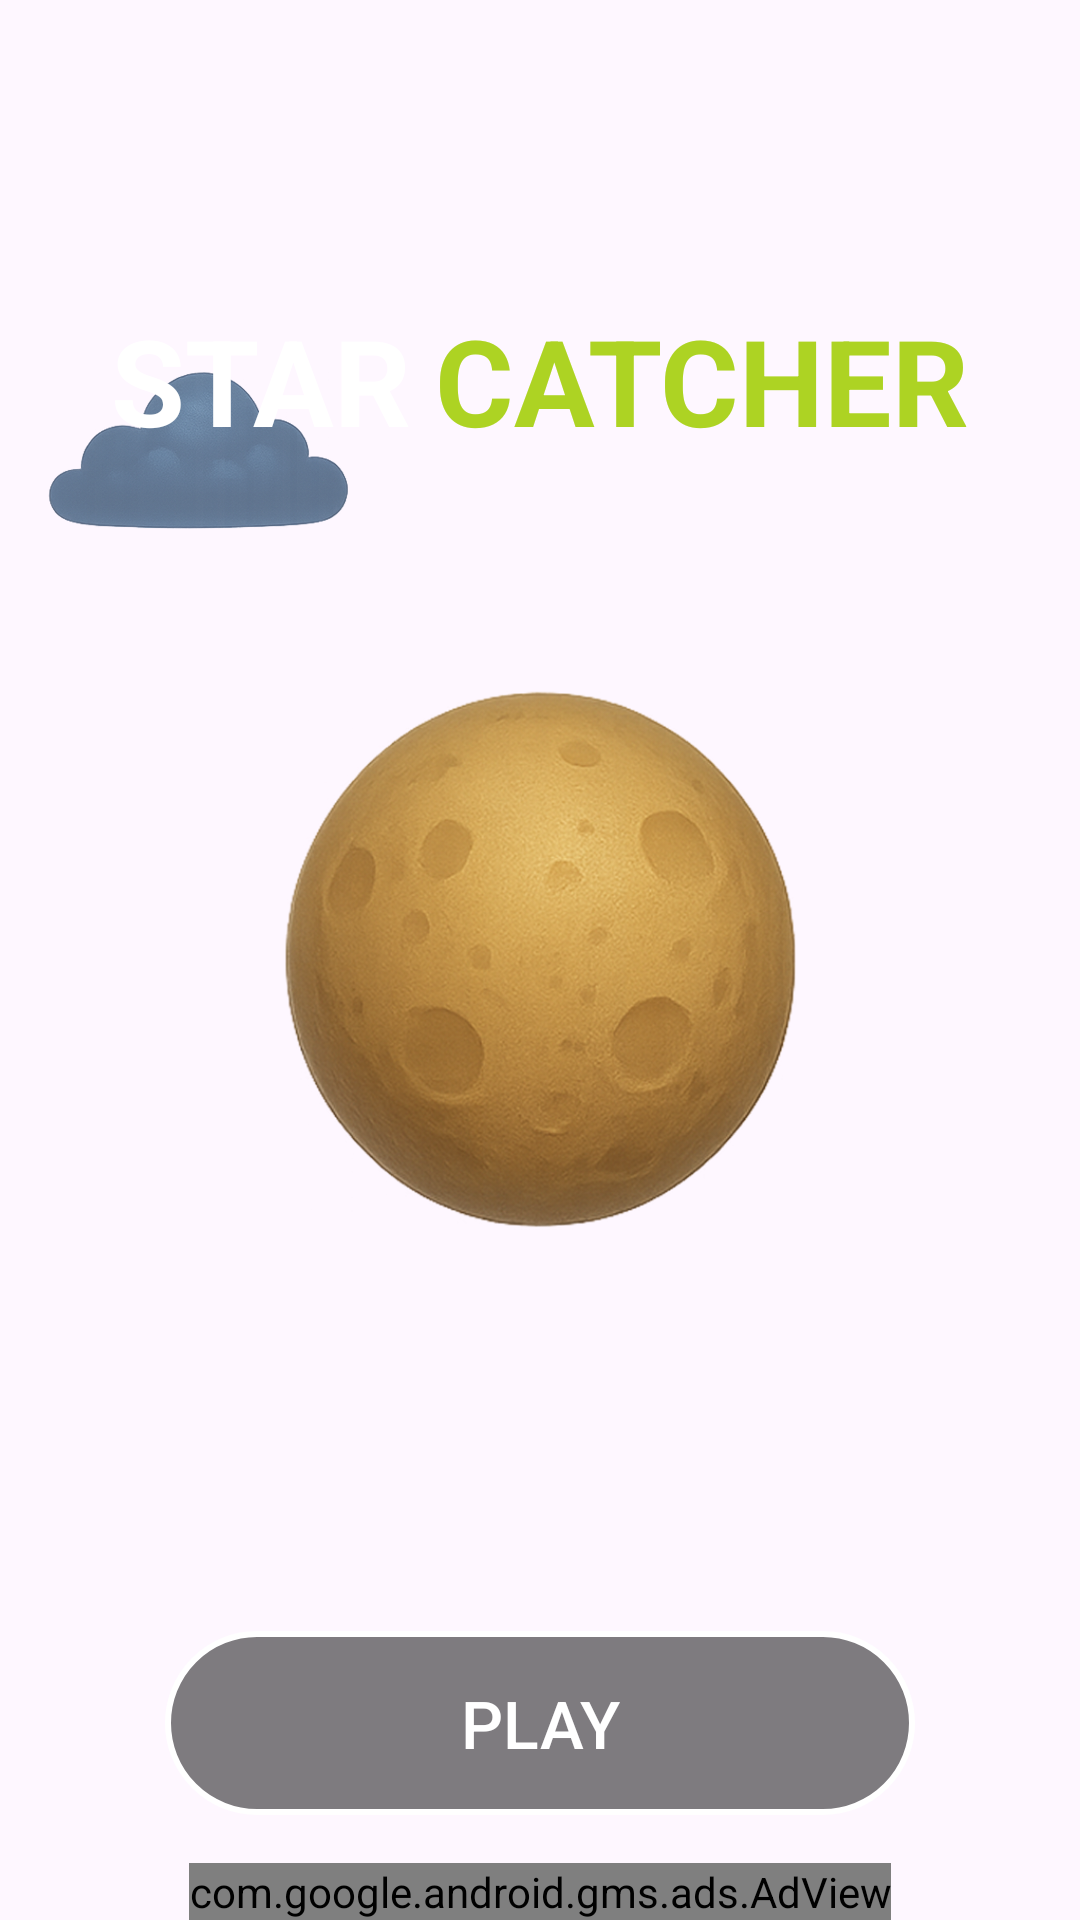

Reconstruct the res/layout file that produces this screen, plus the resources it refers to.
<!-- AndroidManifest.xml: application theme Theme.StarCatcher -->
<!-- res/layout/activity_main.xml -->
<?xml version="1.0" encoding="utf-8"?>
<androidx.constraintlayout.widget.ConstraintLayout xmlns:android="http://schemas.android.com/apk/res/android"
    xmlns:app="http://schemas.android.com/apk/res-auto"
    xmlns:tools="http://schemas.android.com/tools"
    android:id="@+id/main"
    android:layout_width="match_parent"
    android:layout_height="match_parent"
    tools:context=".MainActivity">

    <ImageView
        android:id="@+id/imageView"
        android:layout_width="match_parent"
        android:layout_height="match_parent"
        android:scaleType="centerCrop"
        app:srcCompat="@drawable/backimg1" />

    <ImageView
        android:id="@+id/cloud"
        android:layout_width="100dp"
        android:layout_height="100dp"
        android:layout_marginStart="16dp"
        android:layout_marginTop="100dp"
        android:alpha="0.7"
        app:layout_constraintStart_toStartOf="parent"
        app:layout_constraintTop_toTopOf="parent"
        app:srcCompat="@drawable/oblac" />

    <ImageView
        android:id="@+id/centralPlanet"
        android:layout_width="180dp"
        android:layout_height="180dp"
        app:srcCompat="@drawable/zem1"
        app:layout_constraintTop_toTopOf="parent"
        app:layout_constraintBottom_toBottomOf="parent"
        app:layout_constraintStart_toStartOf="parent"
        app:layout_constraintEnd_toEndOf="parent" />

    <ImageView
        android:id="@+id/comet"
        android:layout_width="150dp"
        android:layout_height="150dp"
        android:alpha="0"
        app:srcCompat="@drawable/comet"
        app:layout_constraintStart_toStartOf="parent"
        app:layout_constraintTop_toTopOf="parent"
        tools:alpha="1" />

    <LinearLayout
        android:id="@+id/linearLayout"
        android:layout_width="wrap_content"
        android:layout_height="wrap_content"
        android:layout_marginTop="100dp"
        android:orientation="horizontal"
        app:layout_constraintEnd_toEndOf="parent"
        app:layout_constraintStart_toStartOf="parent"
        app:layout_constraintTop_toTopOf="parent">

        <TextView
            android:layout_width="wrap_content"
            android:layout_height="wrap_content"
            android:text="STAR"
            android:textColor="@color/white"
            android:textSize="40sp"
            android:textStyle="bold" />

        <TextView
            android:layout_width="wrap_content"
            android:layout_height="wrap_content"
            android:layout_marginStart="8dp"
            android:text="CATCHER"
            android:textColor="#ADD323"
            android:textSize="40sp"
            android:textStyle="bold" />
    </LinearLayout>

    <Button
        android:id="@+id/playButton"
        android:layout_width="250dp"
        android:layout_height="wrap_content"
        android:layout_marginBottom="16dp"
        android:background="@drawable/button_background"
        android:padding="16dp"
        android:text="PLAY"
        android:textColor="@color/white"
        android:textSize="22sp"
        app:layout_constraintBottom_toTopOf="@+id/adView"
        app:layout_constraintEnd_toEndOf="parent"
        app:layout_constraintStart_toStartOf="parent" />

    <com.google.android.gms.ads.AdView
        android:id="@+id/adView"
        android:layout_width="wrap_content"
        android:layout_height="wrap_content"
        app:adSize="BANNER"
        app:adUnitId="ca-app-pub-4132747243117791/9028414332"
        app:layout_constraintBottom_toBottomOf="parent"
        app:layout_constraintEnd_toEndOf="parent"
        app:layout_constraintStart_toStartOf="parent" />

</androidx.constraintlayout.widget.ConstraintLayout>
<!-- resources referenced by this layout -->
<resources>
  <!-- drawable button_background (drawable) -->
  <?xml version="1.0" encoding="utf-8"?>
  <shape xmlns:android="http://schemas.android.com/apk/res/android"
      android:shape="rectangle">
      <corners android:radius="100dp" />
      <solid android:color="#80000000" />
      <stroke android:width="2dp" android:color="@color/white" />
  </shape>
  <!-- drawable comet: vector/xml drawable (drawable, 2074 chars, omitted) -->
  <!-- drawable oblac: png bitmap (drawable, 274162 bytes) -->
  <!-- drawable zem1: png bitmap (drawable, 359075 bytes) -->
  <style name="Theme.StarCatcher" parent="Base.Theme.StarCatcher" />
  <style name="Base.Theme.StarCatcher" parent="Theme.Material3.DayNight.NoActionBar">
          
          
      </style>
  <!-- not gathered from this repository: default colours our renderer supplied (Android Studio template values) -->
  <color name="white">#FFFFFFFF</color>
</resources>
